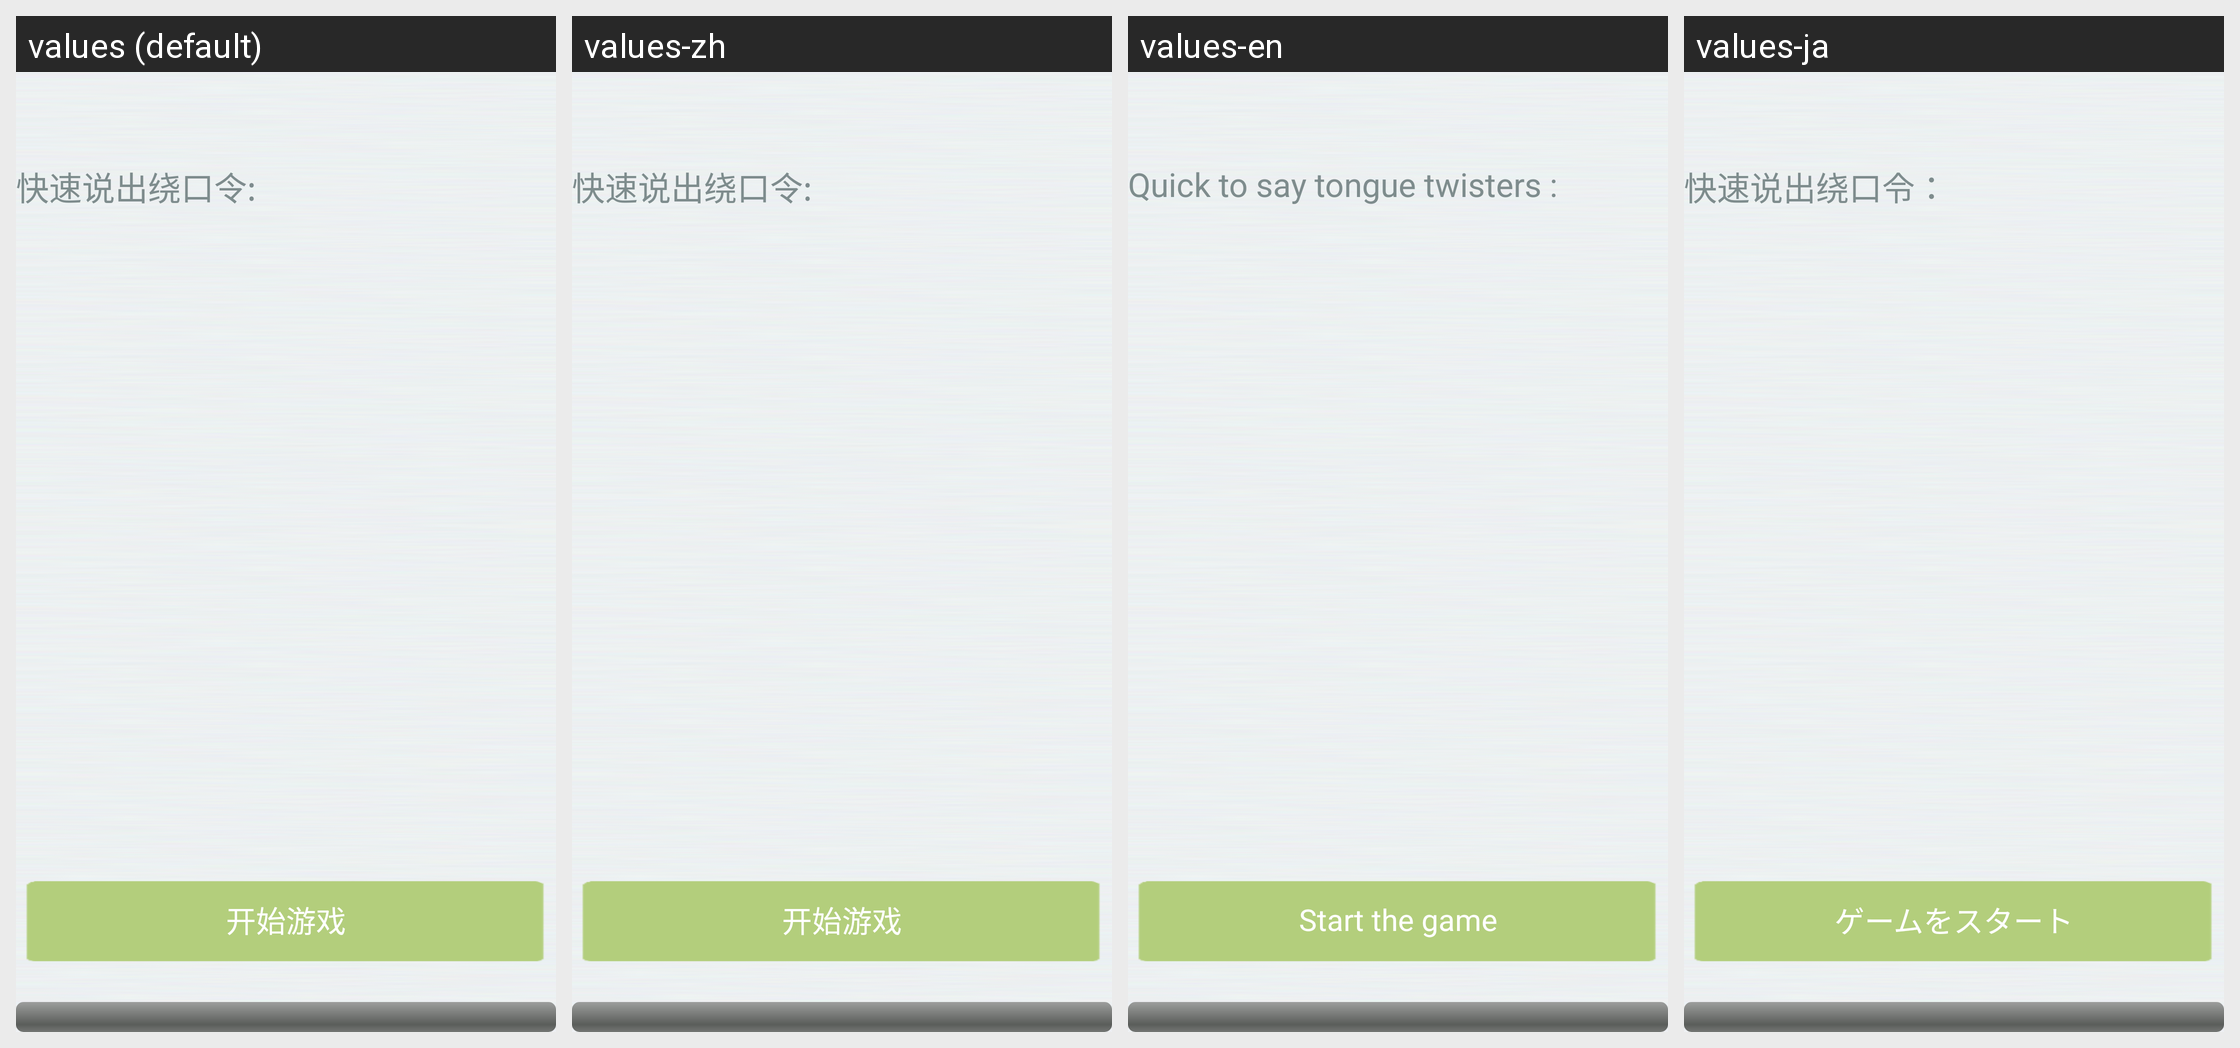

This grid shows one Android layout under several languages. Give, for every string resource on the screen, its name, the default text and each shown locale's text.
Android screen res/layout/question.xml rendered under 4 locales, left to right: values (default), values-zh, values-en, values-ja. Device: Nexus 5 (rendered at 1080×1920; each locale shown at half size, 540×960, under a caption strip naming it); theme AppTheme.
Strings drawn on this screen, with the default value and each locale's value (text and hints the layout hard-codes, and strings that could not be matched under every locale, appear in the picture but are not listed):

startGame
  values: 开始游戏
  values-zh: 开始游戏
  values-en: Start the game
  values-ja: ゲームをスタート

txtQuictAsk
  values: 快速说出绕口令:
  values-zh: 快速说出绕口令:
  values-en: Quick to say tongue twisters : 
       
      
  values-ja: 快速说出绕口令：
